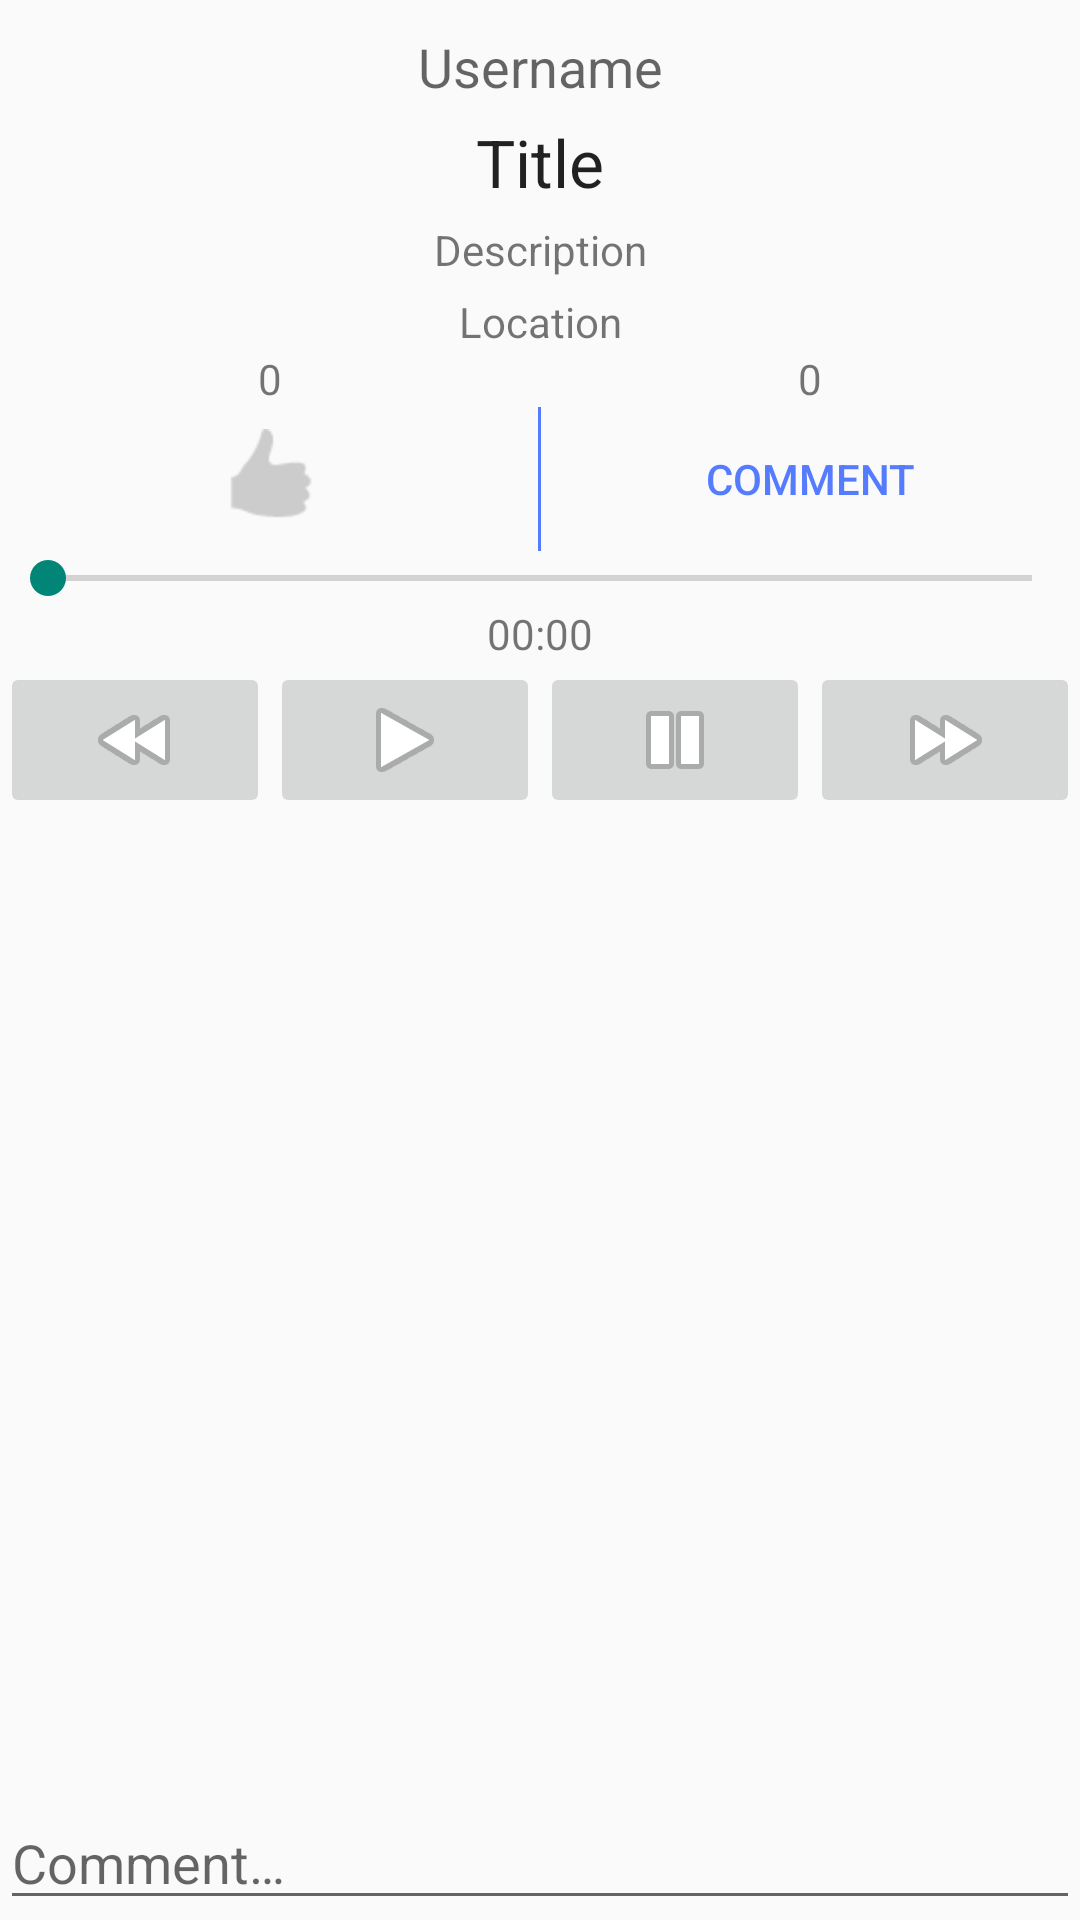

The Android layout XML behind this screen, and the referenced resources:
<!-- AndroidManifest.xml: application theme AppTheme -->
<!-- res/layout/fragment_post_page.xml -->
<?xml version="1.0" encoding="utf-8"?>
<RelativeLayout xmlns:android="http://schemas.android.com/apk/res/android"
    android:layout_width="match_parent" android:layout_height="match_parent">

    <LinearLayout xmlns:android="http://schemas.android.com/apk/res/android"
        android:orientation="vertical"
        android:layout_width="match_parent"
        android:layout_height="wrap_content"
        android:descendantFocusability="blocksDescendants"
        android:id="@+id/linearLayout2">

        <TableLayout
            android:layout_width="match_parent"
            android:layout_height="match_parent" >

            <Space
                android:layout_width="fill_parent"
                android:layout_height="10dp" />

            <TextView
                android:layout_width="wrap_content"
                android:layout_height="wrap_content"
                android:textAppearance="?android:attr/textAppearanceMedium"
                android:text="@string/username_holder"
                android:id="@+id/username"
                android:layout_marginBottom="5dp"
                android:gravity="center"
                android:linksClickable="false"
                android:focusable="true"
                android:focusableInTouchMode="true"
                android:clickable="true" />

            <TextView
                android:layout_width="wrap_content"
                android:layout_height="wrap_content"
                android:textAppearance="?android:attr/textAppearanceLarge"
                android:text="@string/title_holder"
                android:id="@+id/title"
                android:gravity="center"
                android:layout_marginBottom="5dp" />

            <TextView
                android:layout_width="wrap_content"
                android:layout_height="wrap_content"
                android:textAppearance="?android:attr/textAppearanceSmall"
                android:text="@string/description_holder"
                android:id="@+id/description"
                android:gravity="center"
                android:layout_marginBottom="5dp" />

            <TextView
                android:layout_width="wrap_content"
                android:layout_height="wrap_content"
                android:text="@string/location"
                android:id="@+id/location"
                android:gravity="center"
                android:textAppearance="?android:attr/textAppearanceSmall" />

            <LinearLayout
                android:orientation="horizontal"
                android:layout_width="fill_parent"
                android:layout_height="wrap_content" >

                <TextView
                    android:layout_width="0dp"
                    android:layout_height="wrap_content"
                    android:text="@string/default_likes_comments"
                    android:id="@+id/likesView"
                    android:layout_weight="0.5"
                    android:gravity="center" />

                <TextView
                    android:layout_width="0dp"
                    android:layout_height="wrap_content"
                    android:text="@string/default_likes_comments"
                    android:id="@+id/commentsView"
                    android:layout_weight="0.5"
                    android:gravity="center" />
            </LinearLayout>

            <LinearLayout
                android:orientation="horizontal"
                android:layout_width="fill_parent"
                android:layout_height="wrap_content"
                android:visibility="visible"
                android:showDividers="middle"
                android:divider="@drawable/feed_button_divider" >

                <ImageButton
                    style="?android:attr/buttonBarButtonStyle"
                    android:layout_width="0dp"
                    android:layout_weight="0.4"
                    android:layout_height="wrap_content"
                    android:text="@string/button_like"
                    android:id="@+id/button_like"
                    android:textColor="#ff557cff"
                    android:background="?android:attr/selectableItemBackground"
                    android:src="@mipmap/not_liked_50" />

                <Button
                    style="?android:attr/buttonBarButtonStyle"
                    android:layout_width="0dp"
                    android:layout_weight="0.4"
                    android:layout_height="wrap_content"
                    android:text="@string/button_comment"
                    android:id="@+id/button_comment"
                    android:textColor="#ff557cff"
                    android:background="?android:attr/selectableItemBackground" />
            </LinearLayout>

            <SeekBar
                android:layout_width="fill_parent"
                android:layout_height="wrap_content"
                android:id="@+id/seekBar"/>

            <TextView
                android:layout_width="fill_parent"
                android:layout_height="wrap_content"
                android:text="@string/song_start_time"
                android:id="@+id/songtimeView"
                android:gravity="center" />

            <LinearLayout
                android:orientation="horizontal"
                android:layout_width="fill_parent"
                android:layout_height="wrap_content">

                <ImageButton
                    android:layout_width="0dp"
                    android:layout_height="wrap_content"
                    android:id="@+id/button_rewind"
                    android:src="@android:drawable/ic_media_rew"
                    android:layout_weight="0.25"
                    android:clickable="true"
                    android:focusable="true"
                    android:focusableInTouchMode="true" />

                <ImageButton
                    android:layout_width="0dp"
                    android:layout_height="wrap_content"
                    android:id="@+id/button_play"
                    android:src="@android:drawable/ic_media_play"
                    android:layout_weight="0.25"
                    android:focusableInTouchMode="true"
                    android:focusable="true"
                    android:clickable="true" />

                <ImageButton
                    android:layout_width="0dp"
                    android:layout_height="wrap_content"
                    android:id="@+id/button_pause"
                    android:src="@android:drawable/ic_media_pause"
                    android:layout_weight="0.25"
                    android:clickable="true"
                    android:focusable="true"
                    android:focusableInTouchMode="true" />

                <ImageButton
                    android:layout_width="0dp"
                    android:layout_height="wrap_content"
                    android:id="@+id/button_fastforward"
                    android:src="@android:drawable/ic_media_ff"
                    android:layout_weight="0.25"
                    android:clickable="true"
                    android:focusable="true"
                    android:focusableInTouchMode="true" />

            </LinearLayout>
        </TableLayout>
    </LinearLayout>

    <ListView
        android:layout_width="wrap_content"
        android:layout_height="wrap_content"
        android:id="@id/android:list"
        android:layout_centerHorizontal="true"
        android:layout_above="@+id/comment_edittext"
        android:layout_below="@+id/linearLayout2"
        android:layout_marginTop="5dp"
        android:layout_marginBottom="5dp"
        android:layout_marginLeft="15dp"
        android:layout_marginRight="15dp" />

    <EditText
        android:layout_width="fill_parent"
        android:layout_height="wrap_content"
        android:id="@+id/comment_edittext"
        android:focusable="true"
        android:enabled="true"
        android:inputType="textCapSentences"
        android:imeActionLabel="@string/abc_action_mode_done"
        android:imeOptions="actionUnspecified"
        android:hint="@string/comment_hint"
        android:layout_alignParentBottom="true"
        android:layout_alignParentStart="true"
        android:focusableInTouchMode="true"
        />

</RelativeLayout>
<!-- resources referenced by this layout -->
<resources>
  <!-- drawable feed_button_divider (drawable) -->
  <?xml version="1.0" encoding="utf-8"?>
  <shape
      xmlns:android="http://schemas.android.com/apk/res/android">
      <size android:width="1dip" />
      <solid android:color="#ff557cff" />
  </shape>
  <!-- mipmap not_liked_50: png bitmap (mipmap-hdpi, 790 bytes) -->
  <string name="button_comment">Comment</string>
  <string name="button_like">Like</string>
  <string name="comment_hint">Comment…</string>
  <string name="default_likes_comments">0</string>
  <string name="description_holder">Description</string>
  <string name="location">Location</string>
  <string name="song_start_time">00:00</string>
  <string name="title_holder">Title</string>
  <string name="username_holder">Username</string>
  <style name="AppTheme" parent="Theme.AppCompat.Light.DarkActionBar">
          <item name="actionOverflowButtonStyle">@style/myOverflowIcon</item>
      </style>
  <style name="myOverflowIcon" parent="Widget.AppCompat.ActionButton.Overflow">
          <item name="android:src">@mipmap/menu_50</item>
      </style>
</resources>
